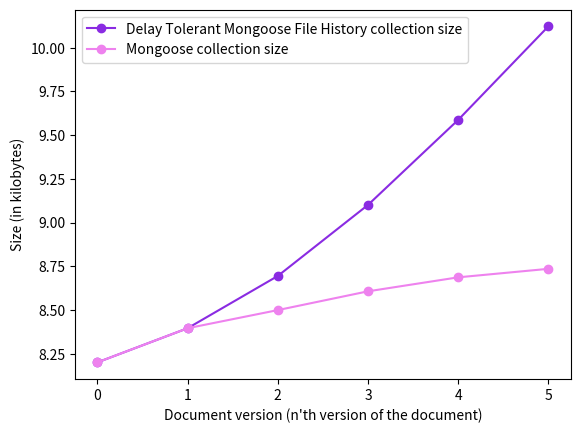

The script that saved this image:
import matplotlib.pyplot as plt
import random

# Units
bit = 1
byte = 8 * bit
kilobyte = 1024 * byte
megabyte = 1024 * kilobyte
gigabyte = 1024 * megabyte

# Mongoose Constants
collection_struct_size = 4.10 * kilobyte
collection_index_size = 4.10 * kilobyte
min_collection_size = collection_struct_size + collection_index_size

# Example document size
min_document_size = 200 * byte

# Example amount of edits
edits = 6

# Generate an array of randomly increasing sizes
document_sizes = [min_document_size]
for i in range(1, edits):
  document_sizes.append(document_sizes[i - 1] + (min_document_size * random.random()))


# Original collection size
original_collection_size = [min_collection_size]
for i in range(1, len(document_sizes)):
  original_collection_size.append(min_collection_size + (document_sizes[i - 1]))
# Data in kilobytes
original_collection_size = [x / kilobyte for x in original_collection_size]


# File History collection size
file_history_collection_size = [min_collection_size]
for i in range(1, len(document_sizes)):
  file_history_collection_size.append(file_history_collection_size[i - 1] + (document_sizes[i - 1]))
# Data in kilobytes
file_history_collection_size = [x / kilobyte for x in file_history_collection_size]

# Plot the document sizes and the File History collection size
plt.plot(file_history_collection_size, label='Delay Tolerant Mongoose File History collection size', marker='o', color='blueviolet')
plt.plot(original_collection_size, label='Mongoose collection size', marker='o', color='violet')
plt.ylabel('Size (in kilobytes)')
plt.xlabel('Document version (n\'th version of the document)')
plt.legend()
plt.show()
